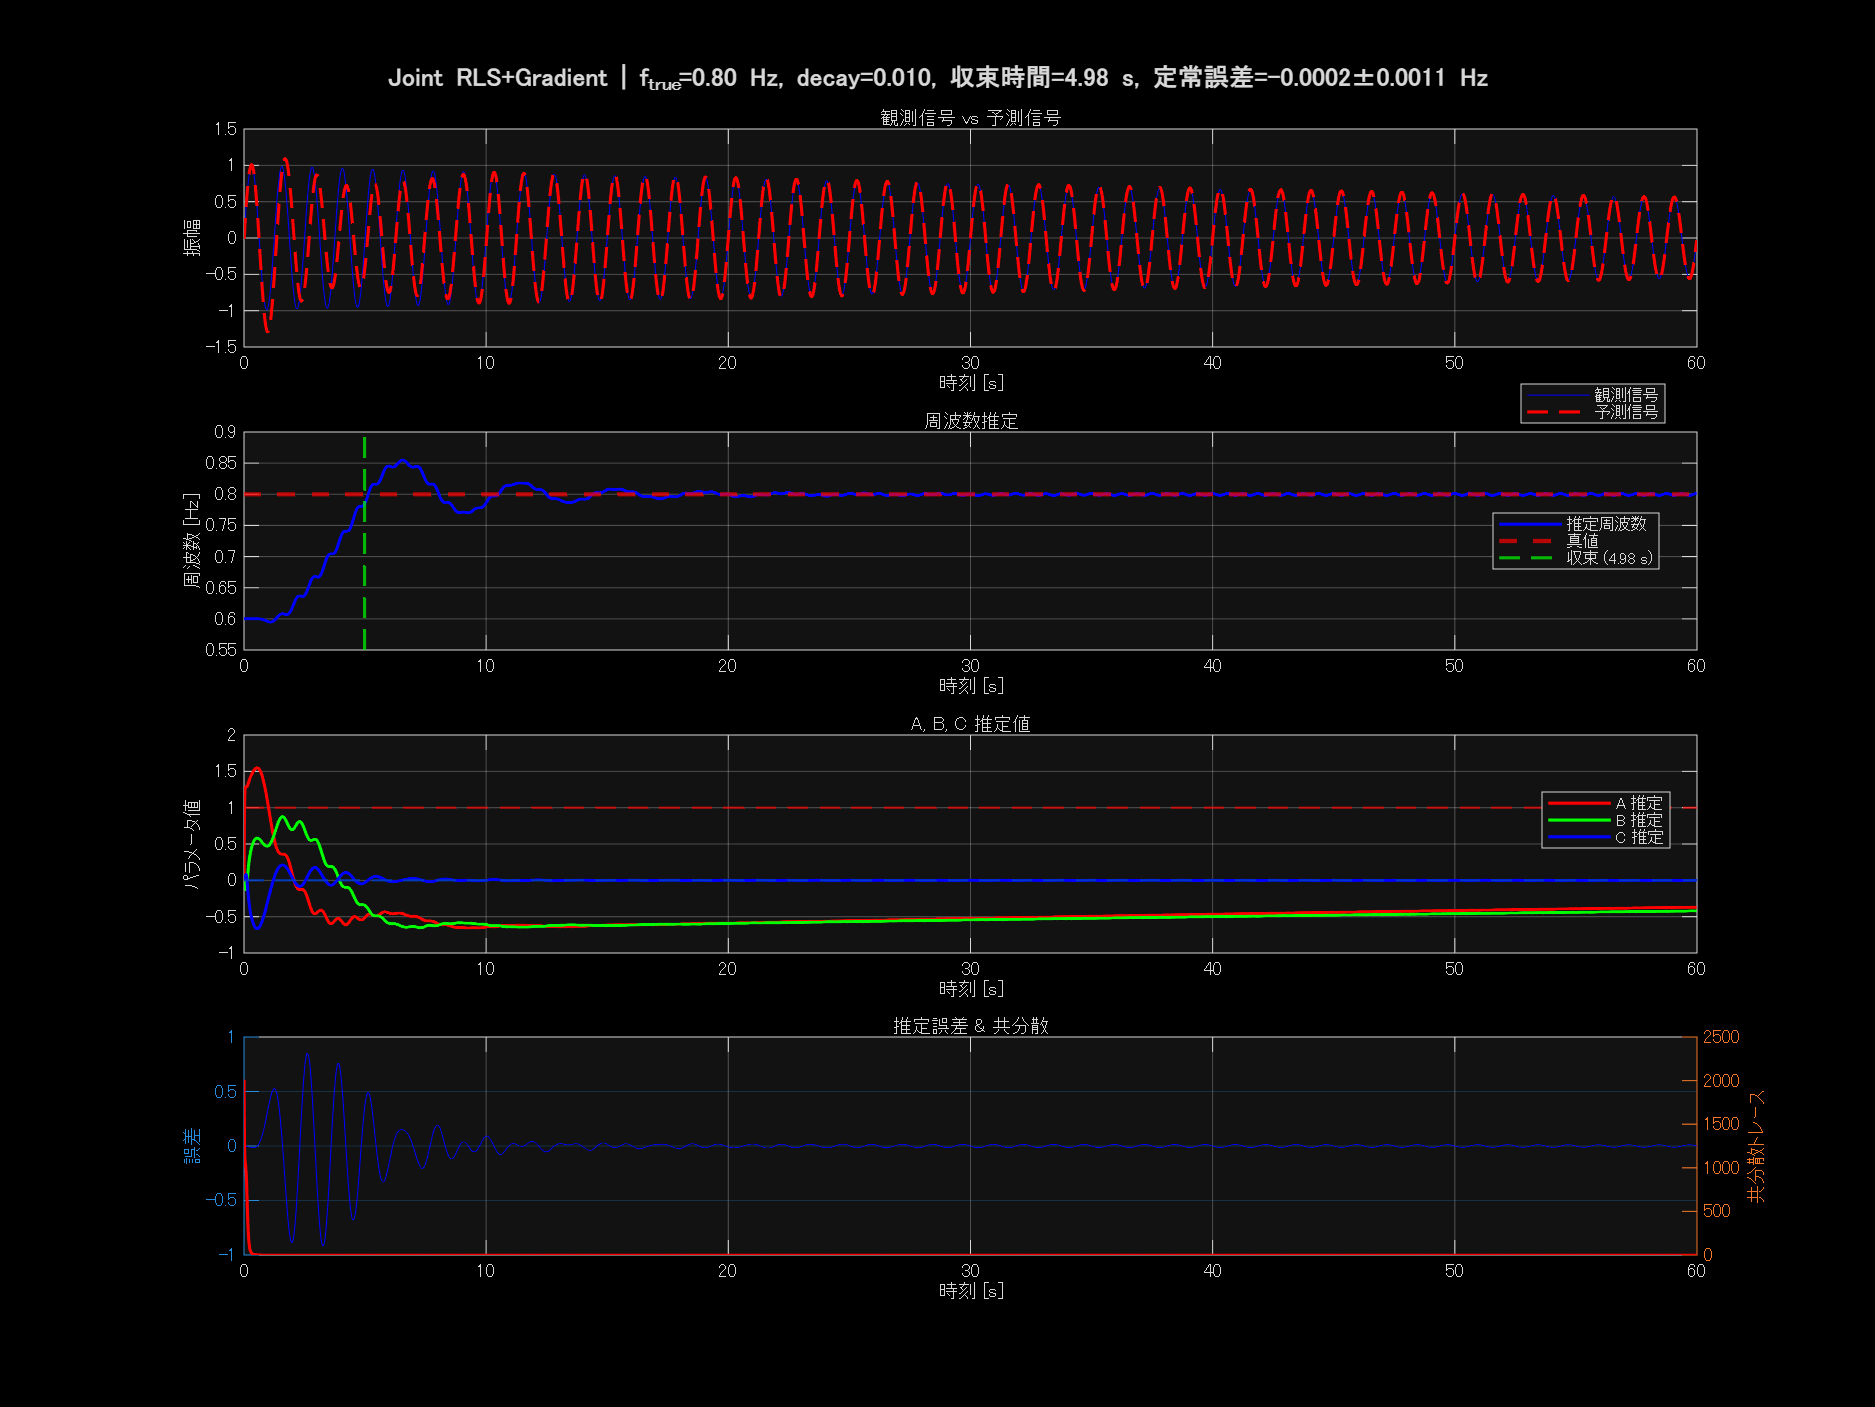

The table this chart was drawn from, first rows:
t, y, y_pred, error, A_est, B_est, C_est, omega_est, freq_est
0, 0, 0, 0, 0, 0, 0, 3.77, 0.6
0.01, 0.05024, 0, 0.05024, 0.5558, -0.01887, 0.01258, 3.77, 0.6
0.02, 0.1003, 0.05656, 0.04378, 0.9862, -0.04932, 0.02513, 3.77, 0.6
0.03, 0.1502, 0.1245, 0.02565, 1.165, -0.07226, 0.03758, 3.77, 0.6
0.04, 0.1996, 0.1849, 0.01478, 1.237, -0.08972, 0.04972, 3.77, 0.6
0.05, 0.2486, 0.2397, 0.008864, 1.268, -0.1038, 0.06109, 3.77, 0.6
0.06, 0.2969, 0.2916, 0.00528, 1.281, -0.115, 0.07089, 3.77, 0.6
0.07, 0.3444, 0.3416, 0.002776, 1.286, -0.1226, 0.07788, 3.77, 0.6
0.08, 0.3911, 0.3903, 0.0007827, 1.287, -0.1253, 0.08041, 3.77, 0.6
0.09, 0.4367, 0.4377, -0.0009592, 1.286, -0.1214, 0.07663, 3.77, 0.6
0.1, 0.4813, 0.4838, -0.002554, 1.286, -0.1094, 0.06493, 3.77, 0.6
0.11, 0.5246, 0.5286, -0.004017, 1.287, -0.08874, 0.04448, 3.77, 0.6
0.12, 0.5666, 0.5719, -0.005319, 1.29, -0.05983, 0.01568, 3.77, 0.6
0.13, 0.6071, 0.6136, -0.006416, 1.295, -0.02434, -0.0199, 3.77, 0.6
0.14, 0.6462, 0.6534, -0.007283, 1.302, 0.01532, -0.05986, 3.77, 0.6
0.15, 0.6835, 0.6914, -0.007923, 1.311, 0.05666, -0.1017, 3.77, 0.6
0.16, 0.7192, 0.7275, -0.008366, 1.321, 0.09761, -0.1434, 3.77, 0.6
0.17, 0.753, 0.7616, -0.008662, 1.331, 0.1367, -0.1833, 3.77, 0.6
0.18, 0.7849, 0.7937, -0.008859, 1.341, 0.1733, -0.2208, 3.77, 0.6
0.19, 0.8148, 0.8238, -0.009004, 1.352, 0.2069, -0.2555, 3.77, 0.6
0.2, 0.8426, 0.8518, -0.009132, 1.362, 0.2376, -0.2872, 3.77, 0.6
0.21, 0.8684, 0.8776, -0.009268, 1.372, 0.2657, -0.3164, 3.77, 0.6
0.22, 0.8919, 0.9013, -0.009425, 1.381, 0.2913, -0.3431, 3.77, 0.6
0.23, 0.9131, 0.9228, -0.009614, 1.39, 0.3148, -0.3676, 3.77, 0.6
0.24, 0.9321, 0.9419, -0.009836, 1.399, 0.3363, -0.3903, 3.77, 0.6
0.25, 0.9487, 0.9588, -0.01009, 1.407, 0.3562, -0.4114, 3.77, 0.6
0.26, 0.9629, 0.9733, -0.01038, 1.415, 0.3747, -0.431, 3.77, 0.6
0.27, 0.9746, 0.9853, -0.01069, 1.423, 0.3918, -0.4493, 3.77, 0.6
0.28, 0.9839, 0.995, -0.01103, 1.431, 0.4078, -0.4664, 3.77, 0.6
0.29, 0.9907, 1.002, -0.01138, 1.439, 0.4228, -0.4826, 3.77, 0.6
0.3, 0.995, 1.007, -0.01173, 1.446, 0.4368, -0.4978, 3.77, 0.6
0.31, 0.9968, 1.009, -0.01209, 1.453, 0.4499, -0.5121, 3.77, 0.6
0.32, 0.9961, 1.009, -0.01244, 1.46, 0.4622, -0.5256, 3.77, 0.6
0.33, 0.9929, 1.006, -0.01278, 1.467, 0.4738, -0.5384, 3.77, 0.6
0.34, 0.9871, 1, -0.01309, 1.473, 0.4846, -0.5504, 3.77, 0.6
0.35, 0.9789, 0.9922, -0.01338, 1.48, 0.4948, -0.5618, 3.77, 0.6
0.36, 0.9681, 0.9818, -0.01362, 1.486, 0.5042, -0.5725, 3.77, 0.6
0.37, 0.955, 0.9688, -0.01382, 1.492, 0.5131, -0.5825, 3.77, 0.6
0.38, 0.9394, 0.9534, -0.01396, 1.498, 0.5213, -0.5919, 3.77, 0.6
0.39, 0.9215, 0.9355, -0.01404, 1.503, 0.5289, -0.6007, 3.77, 0.6
0.4, 0.9012, 0.9153, -0.01404, 1.508, 0.536, -0.6089, 3.77, 0.6
0.41, 0.8787, 0.8926, -0.01397, 1.513, 0.5425, -0.6165, 3.77, 0.6
0.42, 0.8539, 0.8677, -0.0138, 1.518, 0.5484, -0.6235, 3.77, 0.6
0.43, 0.827, 0.8406, -0.01353, 1.523, 0.5538, -0.6299, 3.77, 0.6
0.44, 0.798, 0.8112, -0.01314, 1.527, 0.5586, -0.6358, 3.77, 0.6
0.45, 0.7671, 0.7797, -0.01264, 1.53, 0.5629, -0.641, 3.77, 0.6
0.46, 0.7341, 0.7461, -0.01202, 1.534, 0.5668, -0.6457, 3.77, 0.6
0.47, 0.6994, 0.7106, -0.01125, 1.537, 0.5701, -0.6499, 3.77, 0.6
0.48, 0.6628, 0.6732, -0.01034, 1.54, 0.5729, -0.6535, 3.77, 0.6
0.49, 0.6246, 0.6339, -0.009267, 1.542, 0.5753, -0.6565, 3.77, 0.6
0.5, 0.5849, 0.5929, -0.008032, 1.544, 0.5772, -0.6589, 3.77, 0.6
0.51, 0.5436, 0.5502, -0.006622, 1.546, 0.5787, -0.6609, 3.77, 0.6
0.52, 0.501, 0.506, -0.005028, 1.547, 0.5798, -0.6623, 3.77, 0.6
0.53, 0.4572, 0.4604, -0.003242, 1.548, 0.5804, -0.6631, 3.77, 0.6
0.54, 0.4121, 0.4134, -0.001256, 1.548, 0.5806, -0.6634, 3.77, 0.6
0.55, 0.3661, 0.3652, 0.0009387, 1.548, 0.5805, -0.6632, 3.77, 0.6
0.56, 0.3192, 0.3158, 0.00335, 1.547, 0.5799, -0.6624, 3.77, 0.6
0.57, 0.2714, 0.2654, 0.005986, 1.546, 0.5791, -0.6612, 3.77, 0.6
0.58, 0.223, 0.2141, 0.008853, 1.544, 0.5778, -0.6594, 3.77, 0.6
0.59, 0.174, 0.162, 0.01196, 1.542, 0.5763, -0.6572, 3.77, 0.6
... 5,940 more rows
